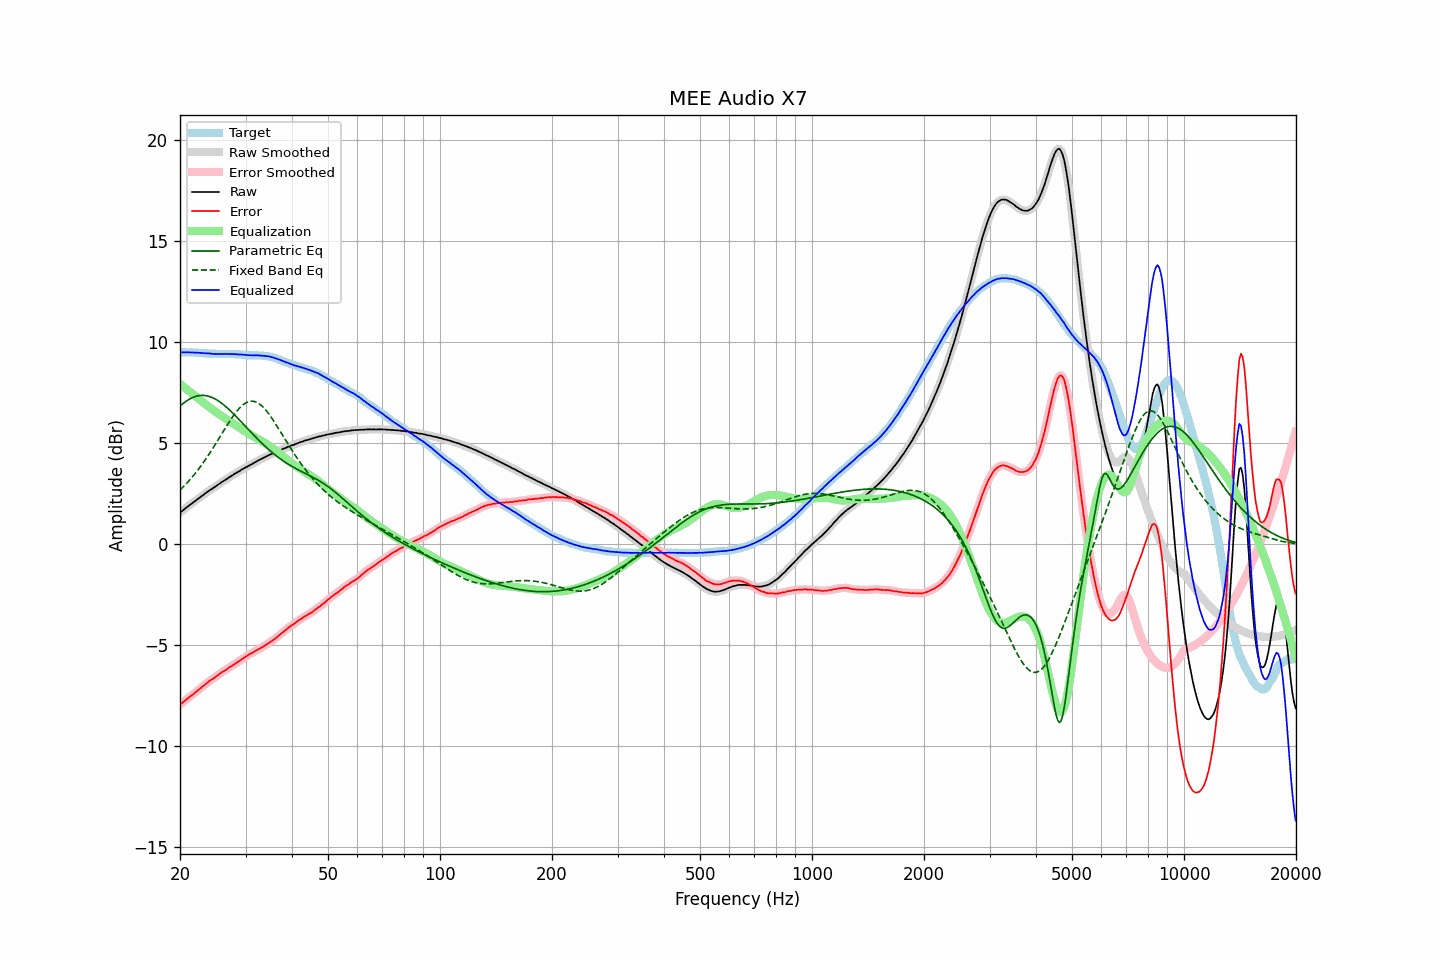

The table this chart was drawn from, first rows:
frequency, raw, error, smoothed, error_smoothed, equalization, parametric_eq, fixed_band_eq, equalized_raw, equalized_smoothed, target
20.00, 1.57, -7.94, 1.57, -7.94, 7.93, 6.84, 2.68, 9.50, 9.50, 9.50
20.20, 1.63, -7.88, 1.63, -7.87, 7.87, 6.91, 2.76, 9.50, 9.50, 9.50
20.40, 1.69, -7.81, 1.69, -7.81, 7.81, 6.98, 2.84, 9.50, 9.50, 9.50
20.61, 1.76, -7.75, 1.76, -7.75, 7.75, 7.04, 2.92, 9.51, 9.50, 9.50
20.81, 1.82, -7.67, 1.82, -7.68, 7.68, 7.09, 3.00, 9.50, 9.50, 9.49
21.02, 1.88, -7.62, 1.88, -7.62, 7.62, 7.14, 3.09, 9.50, 9.50, 9.49
21.23, 1.94, -7.56, 1.94, -7.56, 7.56, 7.19, 3.18, 9.50, 9.50, 9.49
21.44, 2.00, -7.50, 2.00, -7.50, 7.50, 7.23, 3.27, 9.50, 9.49, 9.50
21.66, 2.06, -7.44, 2.06, -7.44, 7.43, 7.27, 3.36, 9.49, 9.49, 9.49
21.87, 2.12, -7.37, 2.12, -7.37, 7.37, 7.30, 3.46, 9.49, 9.49, 9.49
22.09, 2.18, -7.30, 2.18, -7.31, 7.31, 7.33, 3.56, 9.49, 9.49, 9.48
22.31, 2.24, -7.24, 2.24, -7.24, 7.24, 7.35, 3.66, 9.48, 9.48, 9.48
22.54, 2.30, -7.18, 2.30, -7.18, 7.18, 7.36, 3.77, 9.48, 9.48, 9.47
22.76, 2.36, -7.11, 2.36, -7.11, 7.11, 7.37, 3.88, 9.47, 9.47, 9.47
22.99, 2.42, -7.05, 2.42, -7.05, 7.05, 7.37, 3.99, 9.47, 9.46, 9.46
23.22, 2.47, -6.99, 2.47, -6.99, 6.98, 7.37, 4.10, 9.45, 9.45, 9.45
23.45, 2.53, -6.92, 2.53, -6.92, 6.92, 7.36, 4.21, 9.45, 9.45, 9.45
23.69, 2.59, -6.86, 2.59, -6.85, 6.86, 7.34, 4.33, 9.45, 9.45, 9.44
23.92, 2.65, -6.78, 2.65, -6.79, 6.80, 7.32, 4.45, 9.45, 9.45, 9.43
24.16, 2.70, -6.73, 2.70, -6.74, 6.74, 7.30, 4.57, 9.44, 9.44, 9.43
24.40, 2.75, -6.68, 2.75, -6.68, 6.68, 7.27, 4.70, 9.43, 9.43, 9.43
24.65, 2.80, -6.64, 2.80, -6.63, 6.62, 7.23, 4.82, 9.42, 9.42, 9.43
24.89, 2.86, -6.57, 2.86, -6.57, 6.57, 7.19, 4.95, 9.43, 9.42, 9.43
25.14, 2.91, -6.51, 2.91, -6.51, 6.51, 7.14, 5.08, 9.42, 9.42, 9.42
25.39, 2.97, -6.44, 2.97, -6.45, 6.46, 7.09, 5.21, 9.43, 9.42, 9.41
25.65, 3.02, -6.40, 3.02, -6.39, 6.40, 7.04, 5.34, 9.42, 9.42, 9.41
25.91, 3.08, -6.34, 3.08, -6.34, 6.35, 6.98, 5.47, 9.42, 9.42, 9.41
26.16, 3.13, -6.29, 3.13, -6.29, 6.29, 6.92, 5.60, 9.42, 9.42, 9.42
26.43, 3.18, -6.25, 3.18, -6.24, 6.24, 6.85, 5.73, 9.42, 9.42, 9.42
26.69, 3.23, -6.20, 3.23, -6.19, 6.19, 6.78, 5.86, 9.42, 9.42, 9.42
26.96, 3.28, -6.14, 3.28, -6.14, 6.14, 6.71, 5.98, 9.42, 9.42, 9.41
27.23, 3.34, -6.08, 3.33, -6.09, 6.09, 6.63, 6.10, 9.42, 9.42, 9.41
27.50, 3.38, -6.04, 3.38, -6.03, 6.03, 6.56, 6.22, 9.41, 9.42, 9.41
27.77, 3.43, -5.99, 3.43, -5.98, 5.98, 6.48, 6.34, 9.41, 9.42, 9.42
28.05, 3.49, -5.92, 3.48, -5.93, 5.93, 6.40, 6.45, 9.42, 9.41, 9.41
28.33, 3.53, -5.87, 3.53, -5.88, 5.88, 6.32, 6.55, 9.41, 9.41, 9.40
28.62, 3.58, -5.82, 3.58, -5.82, 5.82, 6.24, 6.65, 9.40, 9.40, 9.39
28.90, 3.62, -5.78, 3.62, -5.77, 5.77, 6.15, 6.74, 9.39, 9.40, 9.40
29.19, 3.68, -5.72, 3.67, -5.72, 5.72, 6.07, 6.82, 9.40, 9.39, 9.39
29.48, 3.72, -5.66, 3.72, -5.67, 5.66, 5.98, 6.89, 9.38, 9.39, 9.38
29.78, 3.77, -5.61, 3.77, -5.61, 5.61, 5.90, 6.95, 9.38, 9.38, 9.37
30.08, 3.81, -5.57, 3.81, -5.56, 5.56, 5.81, 7.00, 9.37, 9.37, 9.37
30.38, 3.85, -5.52, 3.85, -5.51, 5.51, 5.73, 7.04, 9.36, 9.37, 9.36
30.68, 3.90, -5.46, 3.89, -5.46, 5.46, 5.64, 7.07, 9.36, 9.36, 9.35
30.99, 3.94, -5.42, 3.94, -5.42, 5.42, 5.56, 7.08, 9.35, 9.35, 9.35
31.30, 3.98, -5.38, 3.98, -5.37, 5.37, 5.48, 7.08, 9.35, 9.35, 9.35
31.61, 4.03, -5.33, 4.03, -5.33, 5.32, 5.39, 7.07, 9.35, 9.35, 9.35
31.93, 4.07, -5.28, 4.07, -5.28, 5.28, 5.31, 7.05, 9.35, 9.35, 9.34
32.24, 4.12, -5.23, 4.12, -5.23, 5.24, 5.23, 7.01, 9.35, 9.35, 9.35
32.57, 4.16, -5.19, 4.16, -5.19, 5.19, 5.15, 6.97, 9.35, 9.35, 9.34
32.89, 4.20, -5.14, 4.20, -5.15, 5.14, 5.07, 6.91, 9.34, 9.34, 9.34
33.22, 4.24, -5.11, 4.24, -5.10, 5.10, 5.00, 6.84, 9.34, 9.34, 9.34
33.55, 4.28, -5.05, 4.28, -5.05, 5.05, 4.92, 6.76, 9.33, 9.33, 9.33
33.89, 4.32, -5.01, 4.32, -5.00, 5.00, 4.85, 6.68, 9.32, 9.32, 9.32
34.23, 4.36, -4.95, 4.36, -4.95, 4.95, 4.77, 6.58, 9.31, 9.31, 9.30
34.57, 4.40, -4.91, 4.40, -4.90, 4.90, 4.70, 6.48, 9.30, 9.30, 9.30
34.92, 4.44, -4.85, 4.44, -4.85, 4.85, 4.63, 6.37, 9.29, 9.29, 9.28
35.27, 4.47, -4.81, 4.47, -4.80, 4.79, 4.56, 6.26, 9.26, 9.27, 9.27
35.62, 4.51, -4.74, 4.51, -4.74, 4.74, 4.50, 6.14, 9.25, 9.24, 9.24
35.97, 4.54, -4.68, 4.54, -4.68, 4.68, 4.43, 6.02, 9.22, 9.22, 9.22
... 635 more rows
